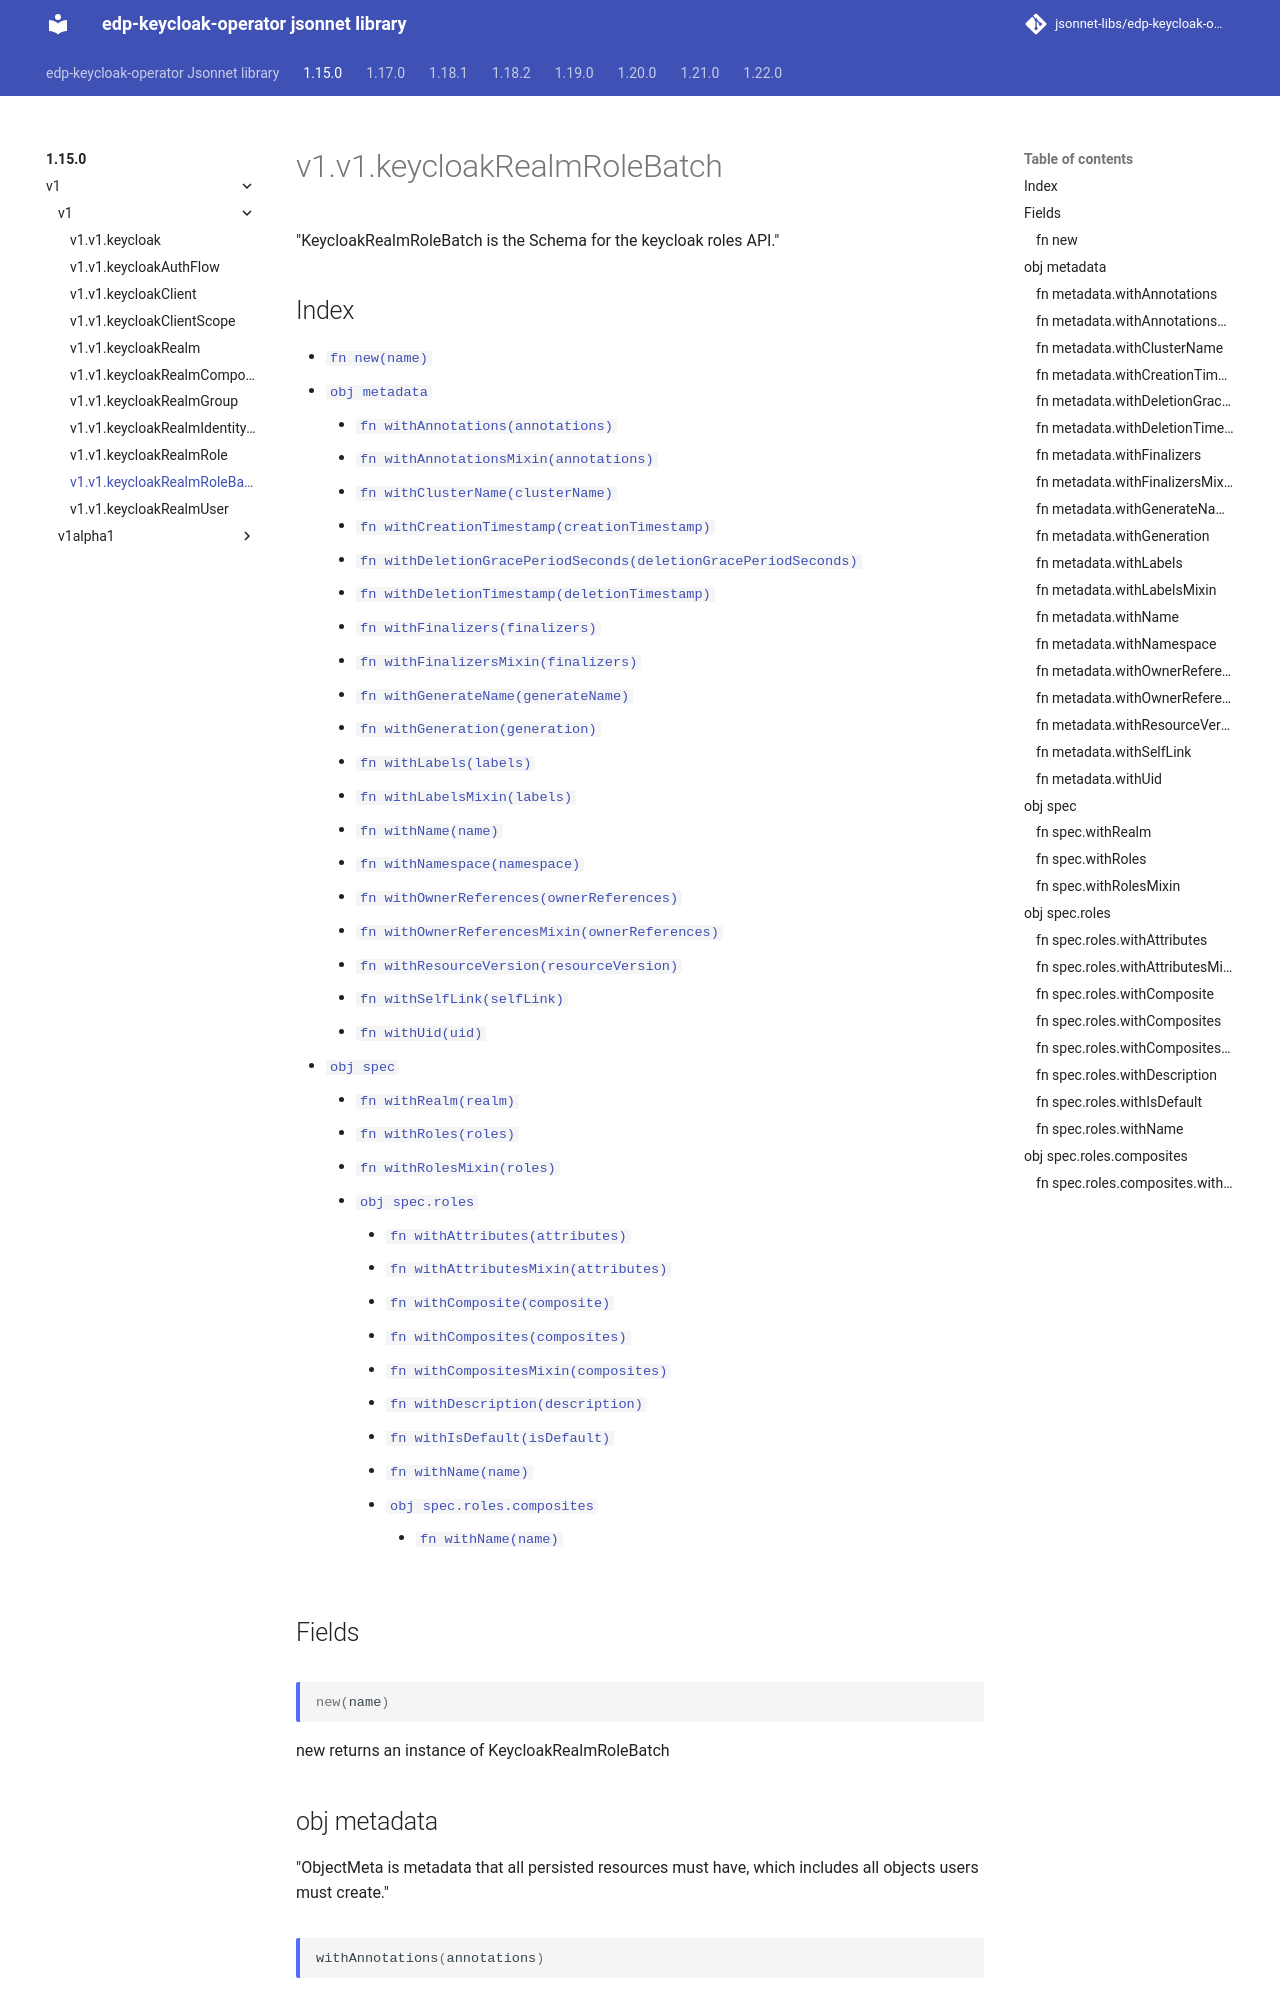

repository: jsonnet-libs/edp-keycloak-operator-libsonnet · page: 1.15.0/v1/v1/keycloakRealmRoleBatch/index.html · generator: mkdocs

---
permalink: /1.15.0/v1/v1/keycloakRealmRoleBatch/
---

# v1.v1.keycloakRealmRoleBatch

"KeycloakRealmRoleBatch is the Schema for the keycloak roles API."

## Index

* [`fn new(name)`](#fn-new)
* [`obj metadata`](#obj-metadata)
  * [`fn withAnnotations(annotations)`](#fn-metadatawithannotations)
  * [`fn withAnnotationsMixin(annotations)`](#fn-metadatawithannotationsmixin)
  * [`fn withClusterName(clusterName)`](#fn-metadatawithclustername)
  * [`fn withCreationTimestamp(creationTimestamp)`](#fn-metadatawithcreationtimestamp)
  * [`fn withDeletionGracePeriodSeconds(deletionGracePeriodSeconds)`](#fn-metadatawithdeletiongraceperiodseconds)
  * [`fn withDeletionTimestamp(deletionTimestamp)`](#fn-metadatawithdeletiontimestamp)
  * [`fn withFinalizers(finalizers)`](#fn-metadatawithfinalizers)
  * [`fn withFinalizersMixin(finalizers)`](#fn-metadatawithfinalizersmixin)
  * [`fn withGenerateName(generateName)`](#fn-metadatawithgeneratename)
  * [`fn withGeneration(generation)`](#fn-metadatawithgeneration)
  * [`fn withLabels(labels)`](#fn-metadatawithlabels)
  * [`fn withLabelsMixin(labels)`](#fn-metadatawithlabelsmixin)
  * [`fn withName(name)`](#fn-metadatawithname)
  * [`fn withNamespace(namespace)`](#fn-metadatawithnamespace)
  * [`fn withOwnerReferences(ownerReferences)`](#fn-metadatawithownerreferences)
  * [`fn withOwnerReferencesMixin(ownerReferences)`](#fn-metadatawithownerreferencesmixin)
  * [`fn withResourceVersion(resourceVersion)`](#fn-metadatawithresourceversion)
  * [`fn withSelfLink(selfLink)`](#fn-metadatawithselflink)
  * [`fn withUid(uid)`](#fn-metadatawithuid)
* [`obj spec`](#obj-spec)
  * [`fn withRealm(realm)`](#fn-specwithrealm)
  * [`fn withRoles(roles)`](#fn-specwithroles)
  * [`fn withRolesMixin(roles)`](#fn-specwithrolesmixin)
  * [`obj spec.roles`](#obj-specroles)
    * [`fn withAttributes(attributes)`](#fn-specroleswithattributes)
    * [`fn withAttributesMixin(attributes)`](#fn-specroleswithattributesmixin)
    * [`fn withComposite(composite)`](#fn-specroleswithcomposite)
    * [`fn withComposites(composites)`](#fn-specroleswithcomposites)
    * [`fn withCompositesMixin(composites)`](#fn-specroleswithcompositesmixin)
    * [`fn withDescription(description)`](#fn-specroleswithdescription)
    * [`fn withIsDefault(isDefault)`](#fn-specroleswithisdefault)
    * [`fn withName(name)`](#fn-specroleswithname)
    * [`obj spec.roles.composites`](#obj-specrolescomposites)
      * [`fn withName(name)`](#fn-specrolescompositeswithname)

## Fields

### fn new

```ts
new(name)
```

new returns an instance of KeycloakRealmRoleBatch

## obj metadata

"ObjectMeta is metadata that all persisted resources must have, which includes all objects users must create."

### fn metadata.withAnnotations

```ts
withAnnotations(annotations)
```

"Annotations is an unstructured key value map stored with a resource that may be set by external tools to store and retrieve arbitrary metadata. They are not queryable and should be preserved when modifying objects. More info: http://kubernetes.io/docs/user-guide/annotations"

### fn metadata.withAnnotationsMixin

```ts
withAnnotationsMixin(annotations)
```

"Annotations is an unstructured key value map stored with a resource that may be set by external tools to store and retrieve arbitrary metadata. They are not queryable and should be preserved when modifying objects. More info: http://kubernetes.io/docs/user-guide/annotations"

**Note:** This function appends passed data to existing values
